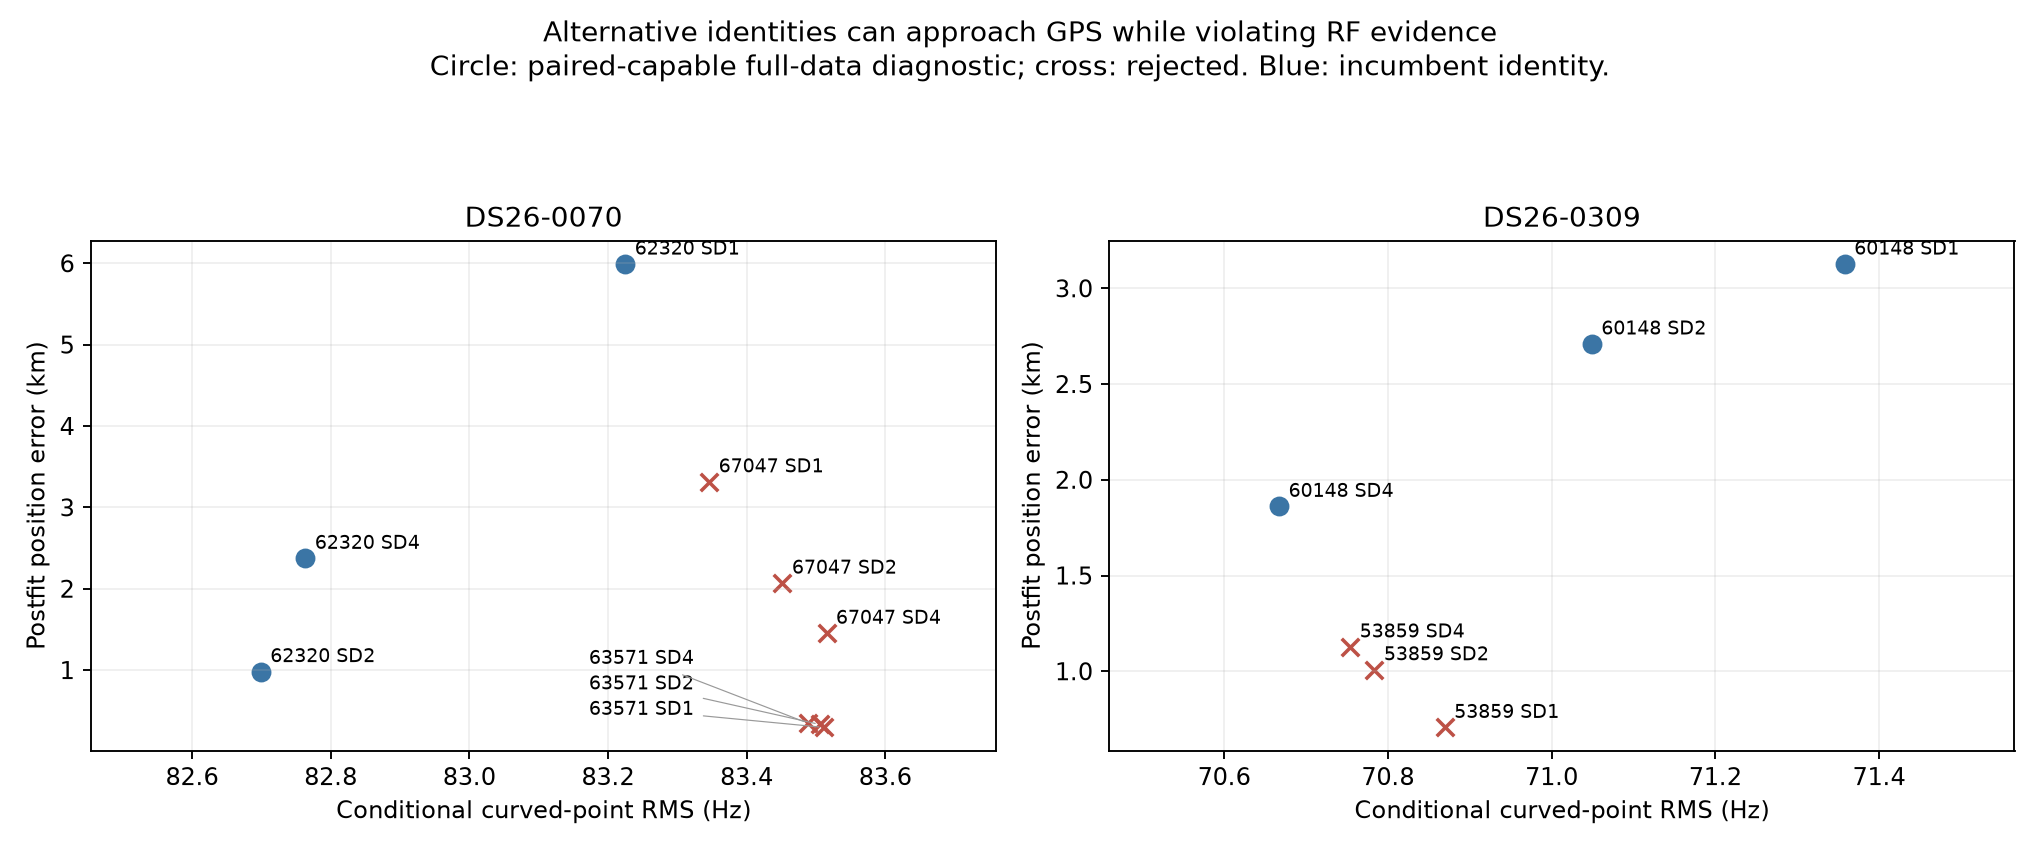

Values plotted in this chart, from the file beside it:
case, arm, hypothesis, SD_scale, error_m, rms_hz, objective, phase_closed, optimizer_success, all_gates_pass, qualified, lost_ids_count, minimum_gate_slack
DS26-0070, fitted_c, 62320_to_63571, 1.0, 295.6, 83.51, 22033, True, True, False, False, 47, -0.03883
DS26-0070, fitted_c, 62320_to_63571, 2.0, 331.2, 83.51, 22035, True, True, False, False, 47, -0.03862
DS26-0070, fitted_c, 62320_to_63571, 4.0, 346.7, 83.49, 22036, True, True, False, False, 47, -0.03779
DS26-0070, fitted_c, 62320_to_67047, 1.0, 3315, 83.35, 22046, True, True, False, False, 0, -0.02119
DS26-0070, fitted_c, 62320_to_67047, 2.0, 2069, 83.45, 22040, True, True, False, False, 0, -0.03367
DS26-0070, fitted_c, 62320_to_67047, 4.0, 1453, 83.52, 22039, True, True, False, False, 0, -0.03901
DS26-0070, fitted_c, incumbent, 1.0, 5991, 83.22, 22292, True, True, True, True, 0, 0.01683
DS26-0070, fitted_c, incumbent, 2.0, 981.8, 82.7, 22172, True, True, True, True, 0, 0.0175
DS26-0070, fitted_c, incumbent, 4.0, 2374, 82.76, 22133, True, True, True, True, 0, 0.01791
DS26-0309, fitted_c, 60148_to_53859, 1.0, 706.9, 70.87, 31419, True, True, False, False, 0, -3.441
DS26-0309, fitted_c, 60148_to_53859, 2.0, 1008, 70.78, 31410, True, True, False, False, 0, -3.449
DS26-0309, fitted_c, 60148_to_53859, 4.0, 1127, 70.75, 31408, True, True, False, False, 0, -3.452
DS26-0309, fitted_c, incumbent, 1.0, 3127, 71.36, 31495, True, True, True, True, 0, 0.01213
DS26-0309, fitted_c, incumbent, 2.0, 2709, 71.05, 31460, True, True, True, True, 0, 0.01199
DS26-0309, fitted_c, incumbent, 4.0, 1861, 70.67, 31387, True, True, True, True, 0, 0.01184
